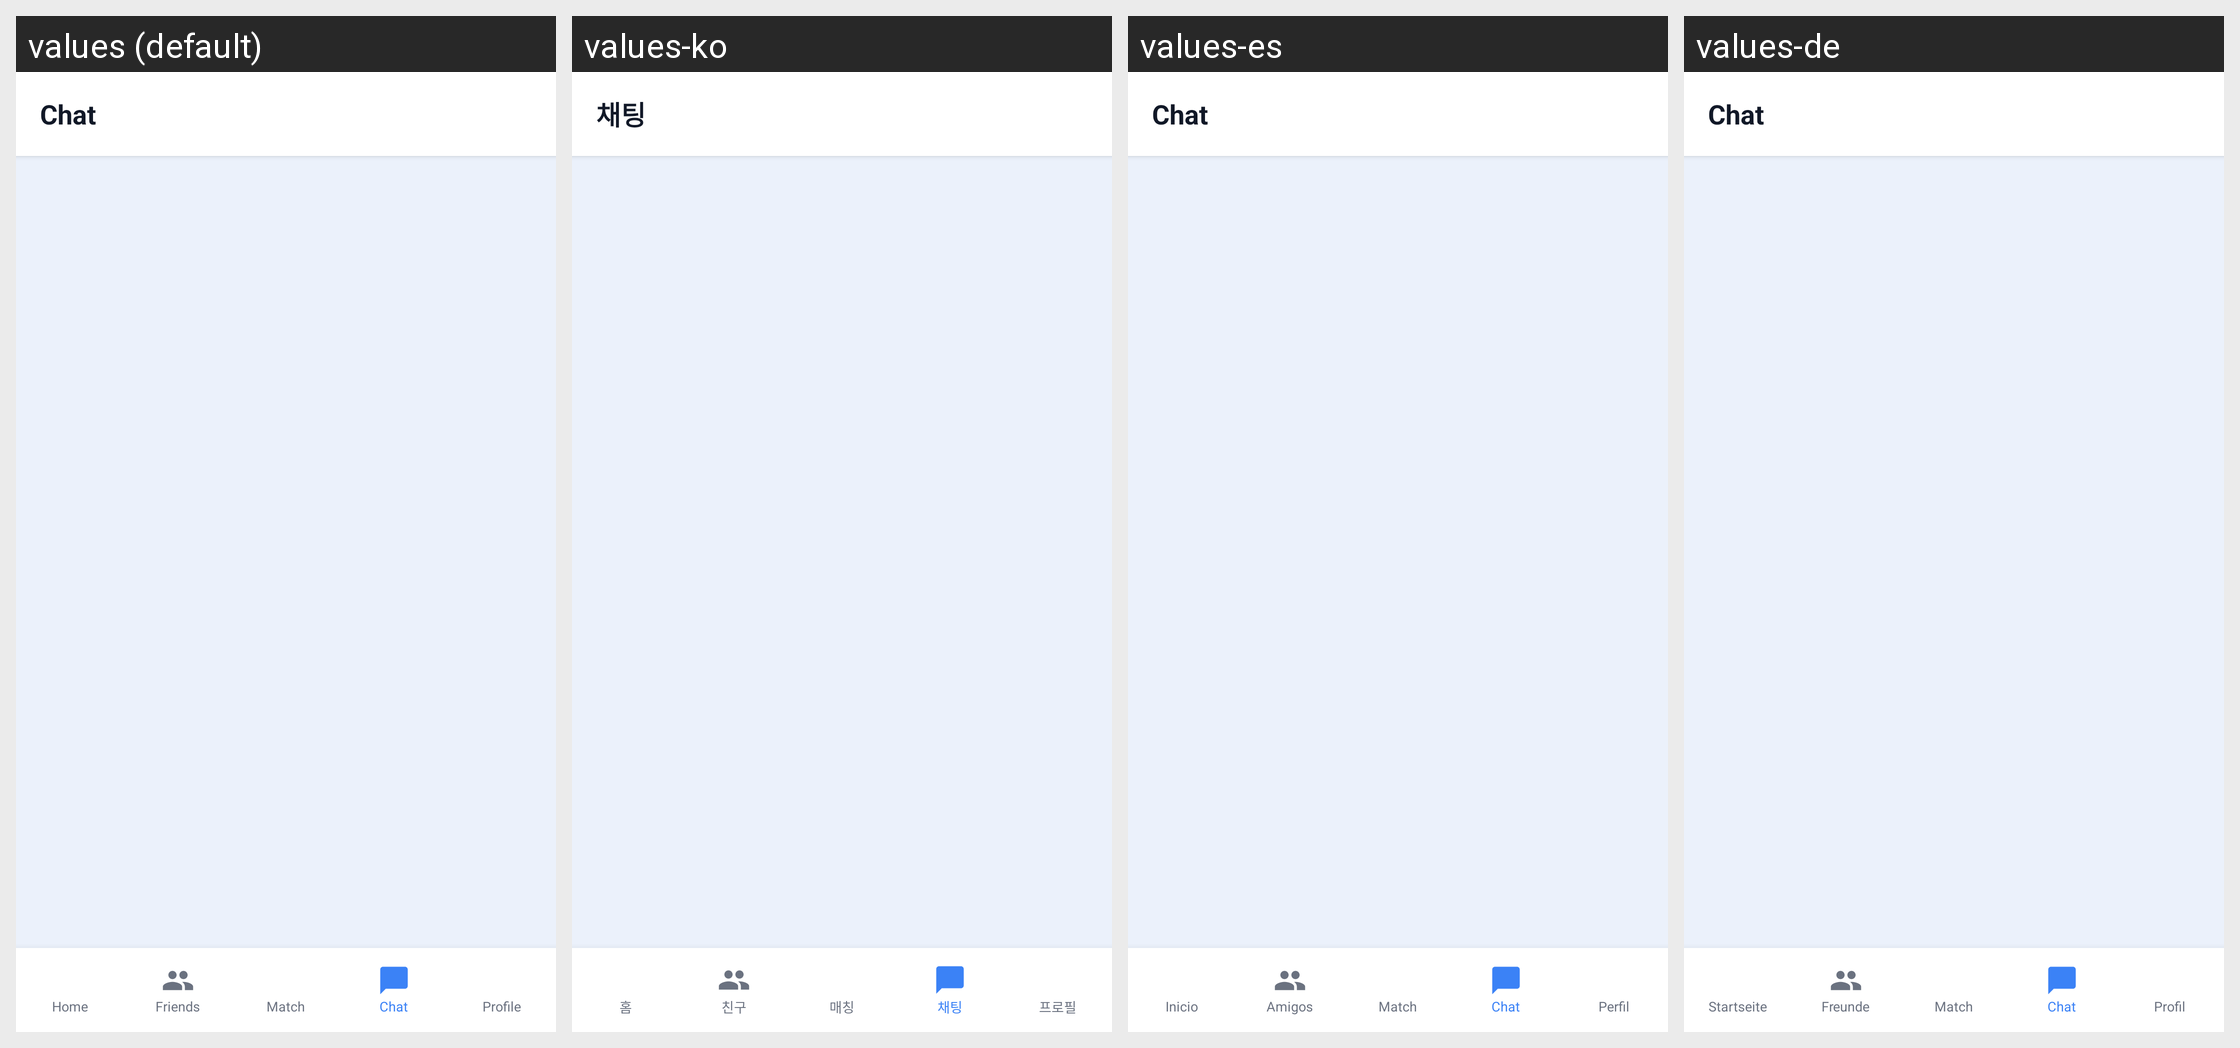

For this localized Android screen grid, give each drawn string resource with its value in every locale shown.
Android screen res/layout/activity_conversation_list.xml rendered under 4 locales, left to right: values (default), values-ko, values-es, values-de. Device: Nexus 5 (rendered at 1080×1920; each locale shown at half size, 540×960, under a caption strip naming it); theme Theme.LingoSwap.
Other locales in the repository, not shown: values-fr, values-ja, values-vi, values-zh.
Strings drawn on this screen, with the default value and each locale's value (text and hints the layout hard-codes, and strings that could not be matched under every locale, appear in the picture but are not listed):

nav_chat
  values: Chat
  values-ko: 채팅
  values-es: Chat
  values-de: Chat

nav_home
  values: Home
  values-ko: 홈
  values-es: Inicio
  values-de: Startseite

nav_friends
  values: Friends
  values-ko: 친구
  values-es: Amigos
  values-de: Freunde

nav_match
  values: Match
  values-ko: 매칭
  values-es: Match
  values-de: Match

nav_profile
  values: Profile
  values-ko: 프로필
  values-es: Perfil
  values-de: Profil
